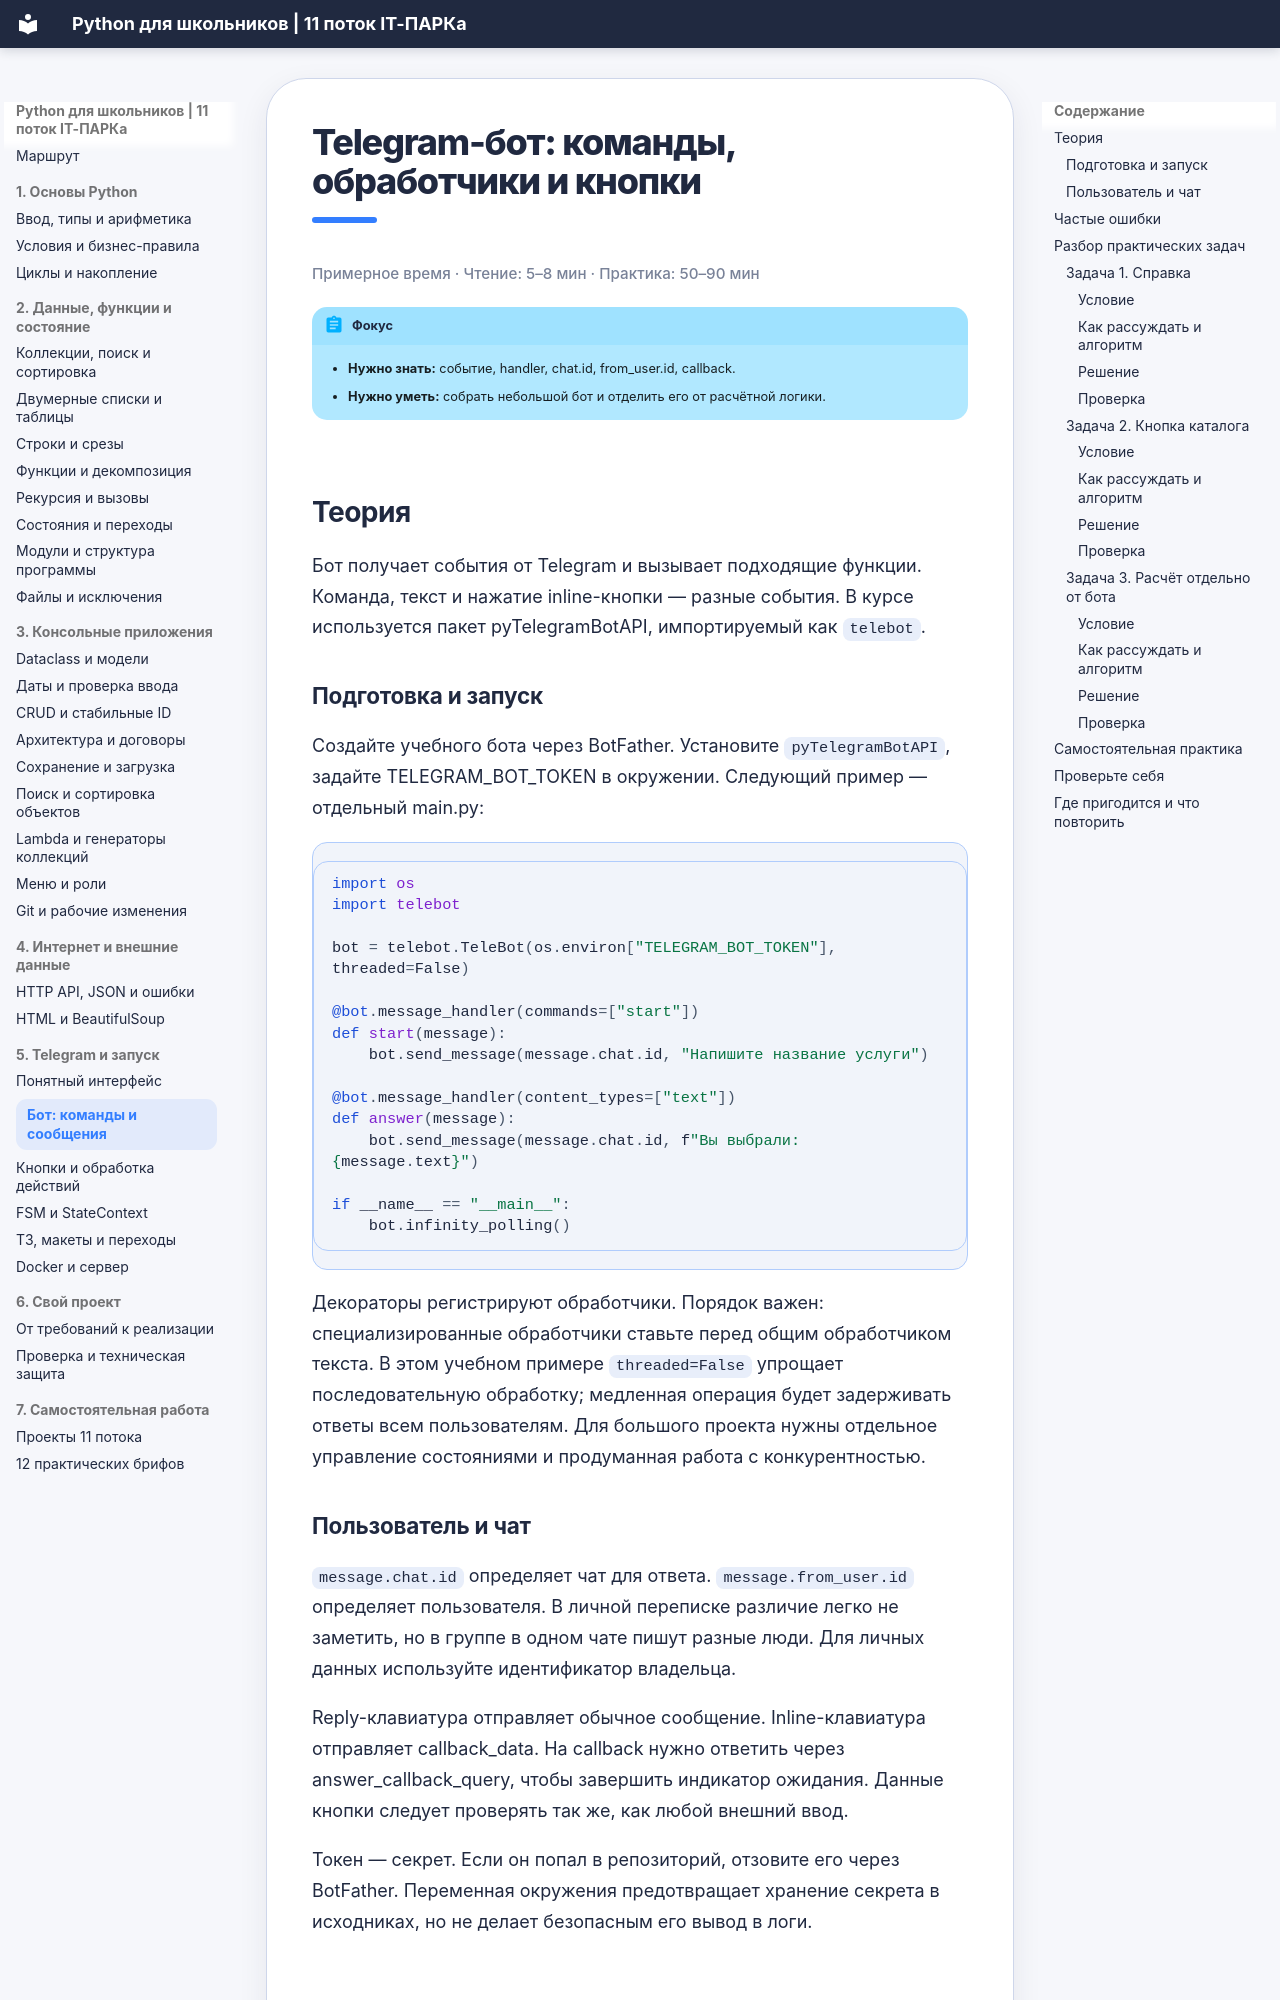

repository: itpark32/school-11-metodichka · page: telegram/index.html · generator: mkdocs

# Telegram-бот: команды, обработчики и кнопки

<p class="reading-time">Примерное время · Чтение: 5–8 мин · Практика: 50–90 мин</p>

!!! abstract "Фокус"
    - **Нужно знать:** событие, handler, chat.id, from_user.id, callback.
    - **Нужно уметь:** собрать небольшой бот и отделить его от расчётной логики.

## Теория

Бот получает события от Telegram и вызывает подходящие функции. Команда, текст и нажатие inline-кнопки — разные события. В курсе используется пакет pyTelegramBotAPI, импортируемый как `telebot`.

### Подготовка и запуск

Создайте учебного бота через BotFather. Установите `pyTelegramBotAPI`, задайте TELEGRAM_BOT_TOKEN в окружении. Следующий пример — отдельный main.py:

```python
import os
import telebot

bot = telebot.TeleBot(os.environ["TELEGRAM_BOT_TOKEN"], threaded=False)

@bot.message_handler(commands=["start"])
def start(message):
    bot.send_message(message.chat.id, "Напишите название услуги")

@bot.message_handler(content_types=["text"])
def answer(message):
    bot.send_message(message.chat.id, f"Вы выбрали: {message.text}")

if __name__ == "__main__":
    bot.infinity_polling()
```

Декораторы регистрируют обработчики. Порядок важен: специализированные обработчики ставьте перед общим обработчиком текста. В этом учебном примере `threaded=False` упрощает последовательную обработку; медленная операция будет задерживать ответы всем пользователям. Для большого проекта нужны отдельное управление состояниями и продуманная работа с конкурентностью.
